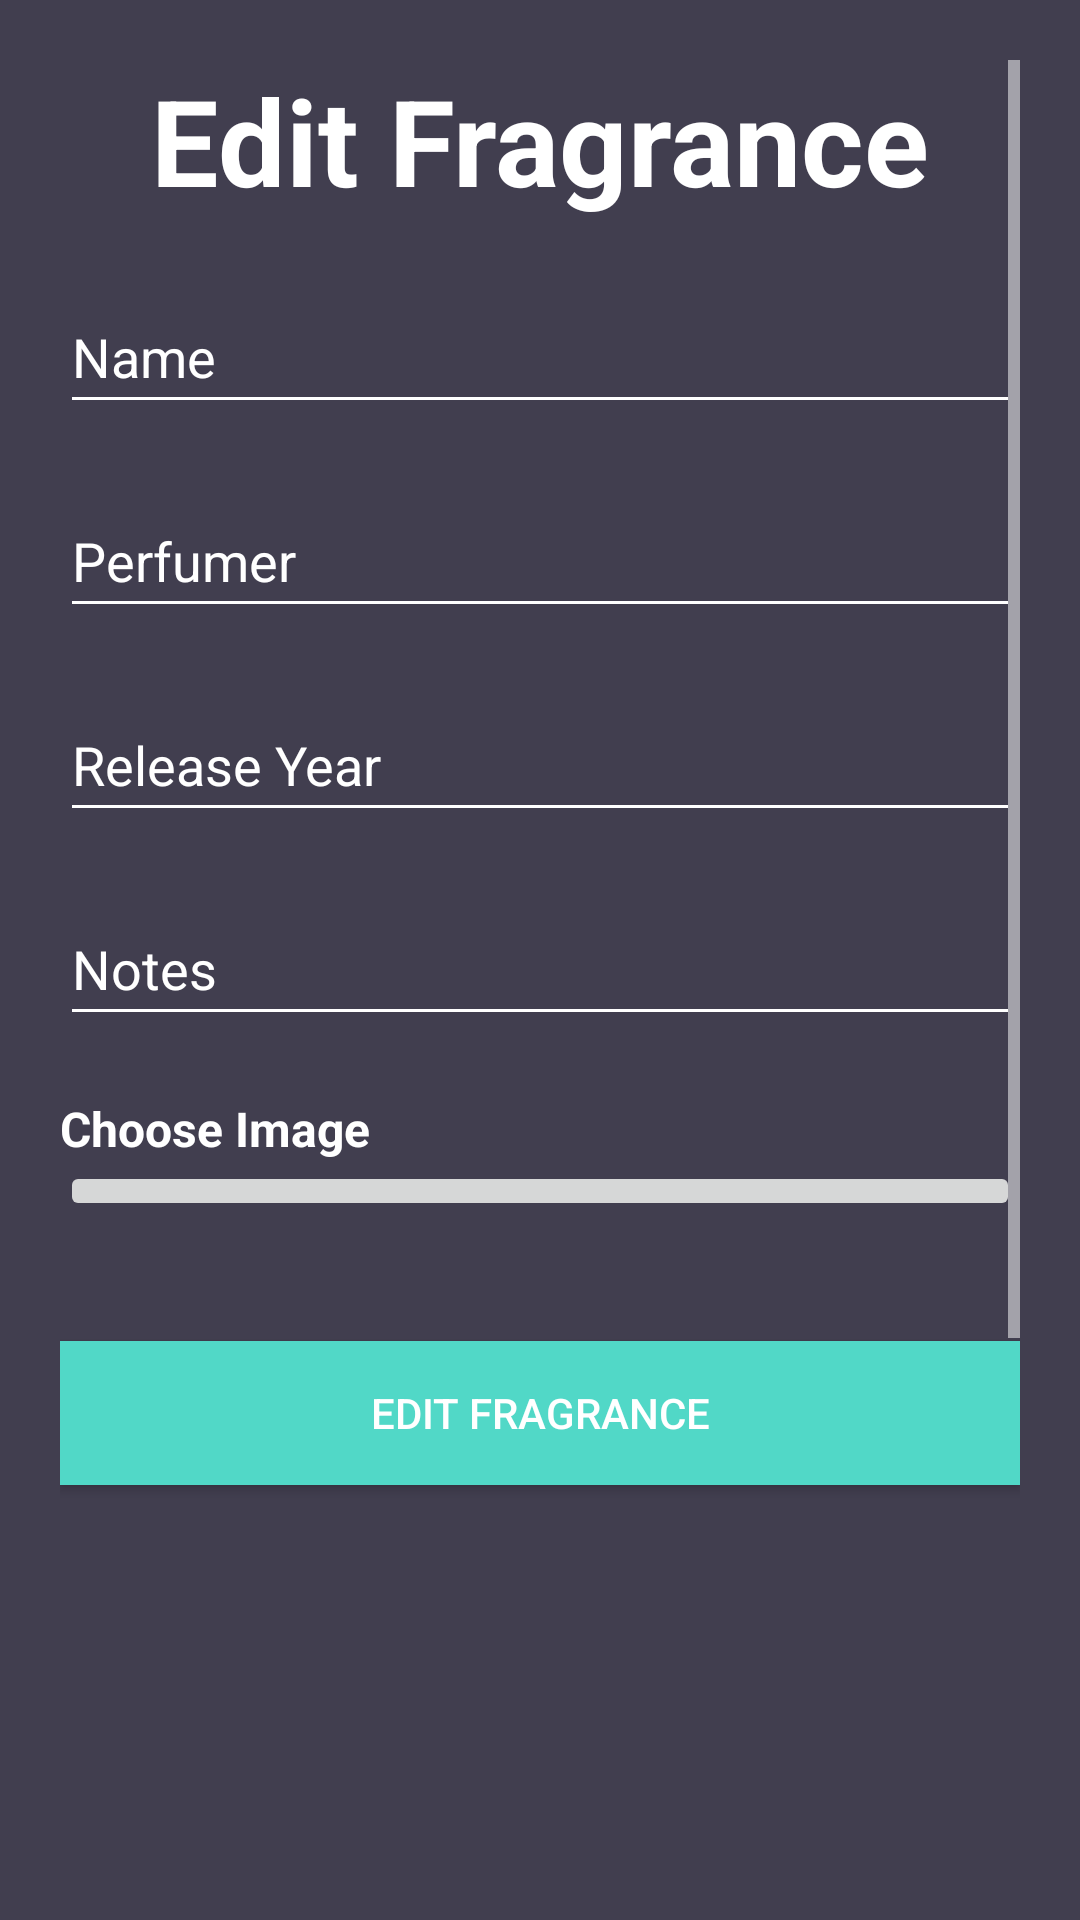

This screen was rendered from an Android layout file. Write that file and the resources it references.
<!-- AndroidManifest.xml: application theme Theme.FragranceCollection -->
<!-- res/layout/activity_edit_fragrance.xml -->
<?xml version="1.0" encoding="utf-8"?>
<androidx.constraintlayout.widget.ConstraintLayout xmlns:android="http://schemas.android.com/apk/res/android"
    xmlns:app="http://schemas.android.com/apk/res-auto"
    xmlns:tools="http://schemas.android.com/tools"
    android:layout_width="match_parent"
    android:layout_height="match_parent"
    tools:context=".activitiesandfragments.EditFragranceActivity"
    android:background="@color/colorBackground"
    android:paddingBottom="20dp"
    android:paddingLeft="20dp"
    android:paddingRight="20dp"
    android:paddingTop="20dp">

    <ScrollView
        android:id="@+id/editFragranceScrollView"
        android:layout_width="match_parent"
        android:layout_height="match_parent">

        <LinearLayout
            android:layout_width="match_parent"
            android:layout_height="wrap_content"
            android:orientation="vertical">

            <TextView
                android:id="@+id/editFragranceTextView"
                android:layout_width="match_parent"
                android:layout_height="wrap_content"
                android:gravity="center"
                android:text="@string/edit_fragrance"
                android:textSize="40sp"
                android:textStyle="bold" />

            <EditText
                android:id="@+id/editFragranceNameEditText"
                android:layout_width="match_parent"
                android:layout_height="wrap_content"
                android:layout_marginTop="20dp"
                android:ems="10"
                android:hint="@string/hint_name"
                android:inputType="text"
                android:maxLines="1"
                android:minHeight="48dp"
                android:textColor="@android:color/white" />

            <EditText
                android:id="@+id/editFragrancePerfumerEditText"
                android:layout_width="match_parent"
                android:layout_height="wrap_content"
                android:layout_marginTop="20dp"
                android:ems="10"
                android:hint="@string/hint_perfumer"
                android:inputType="text"
                android:maxLines="1"
                android:minHeight="48dp"
                android:textColor="@android:color/white" />

            <EditText
                android:id="@+id/editFragranceReleaseYearEditText"
                android:layout_width="match_parent"
                android:layout_height="wrap_content"
                android:layout_marginTop="20dp"
                android:ems="10"
                android:hint="@string/hint_release_year"
                android:inputType="number"
                android:maxLines="1"
                android:minHeight="48dp"
                android:textColor="@android:color/white" />

            <EditText
                android:id="@+id/editFragranceNotesEditText"
                android:layout_width="match_parent"
                android:layout_height="wrap_content"
                android:layout_marginTop="20dp"
                android:ems="10"
                android:hint="@string/hint_notes"
                android:inputType="text"
                android:maxLines="1"
                android:minHeight="48dp"
                android:textColor="@android:color/white" />

            <TextView
                android:id="@+id/editFragranceChooseImageTextView"
                android:layout_width="match_parent"
                android:layout_height="wrap_content"
                android:layout_marginTop="20dp"
                android:textSize="16sp"
                android:textStyle="bold"
                android:text="@string/choose_fragrance_image" />

            <ImageButton
                android:id="@+id/editFragranceChooseImageButton"
                android:layout_width="match_parent"
                android:layout_height="wrap_content"
                app:srcCompat="@drawable/ic_baseline_image_24" />

            <Button
                android:id="@+id/editFragranceButton"
                android:layout_width="match_parent"
                android:layout_height="wrap_content"
                android:layout_marginTop="40dp"
                android:background="@color/colorPrimary"
                android:text="@string/edit_fragrance" />

            <ImageView
                android:id="@+id/editFragranceChosenImageView"
                android:layout_width="300dp"
                android:layout_height="350dp"
                android:layout_gravity="center"
                android:layout_marginTop="20dp"
                android:alpha="0"
                app:srcCompat="@drawable/ic_baseline_account_circle_24" />

        </LinearLayout>
    </ScrollView>

</androidx.constraintlayout.widget.ConstraintLayout>
<!-- resources referenced by this layout -->
<resources>
  <color name="colorBackground">#413e4f</color>
  <color name="colorPrimary">#51d8c7</color>
  <string name="choose_fragrance_image">Choose Image</string>
  <string name="edit_fragrance">Edit Fragrance</string>
  <string name="hint_name">Name</string>
  <string name="hint_notes">Notes</string>
  <string name="hint_perfumer">Perfumer</string>
  <string name="hint_release_year">Release Year</string>
  <style name="Theme.FragranceCollection" parent="Theme.AppCompat.Light.DarkActionBar">
          
          <item name="colorPrimary">@color/colorPrimary</item>
          
          <item name="windowActionBar">false</item>
          <item name="windowNoTitle">true</item>
          <item name="colorAccent">@color/colorAccent</item>
          <item name="android:textColor">@color/colorText</item>
          <item name="android:textColorHint">@color/colorText</item>
          <item name="colorControlNormal">@color/colorText</item>
          <item name="colorControlActivated">@color/colorText</item>
          
          <item name="android:statusBarColor" tools:targetApi="l">?attr/colorPrimaryVariant</item>
          
  
      </style>
  <color name="colorAccent">#FFFFFF</color>
  <color name="colorText">#FFFFFF</color>
</resources>
